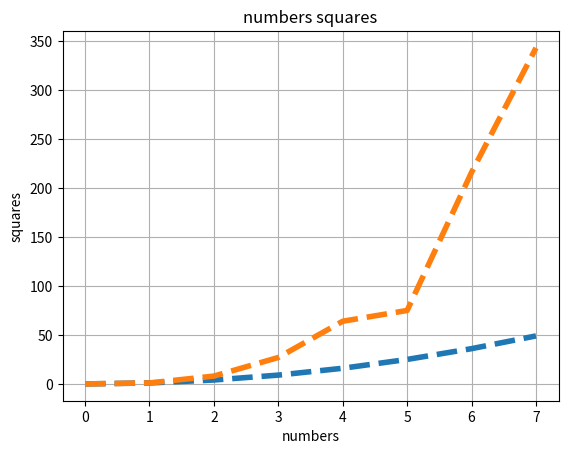

Source code (Python):
import matplotlib.pyplot as plt

x = [0, 1, 2, 3, 4, 5, 6, 7]
y = [0, 1, 4, 9, 16, 25, 36, 49]
y1 = [0, 1, 8, 27, 64, 75, 216, 343]

plt.title('numbers squares')
plt.xlabel('numbers')
plt.ylabel('squares')
plt.grid()

plt.plot(x, y, y1,
         linewidth=4,
         linestyle='dashed')
plt.show()


